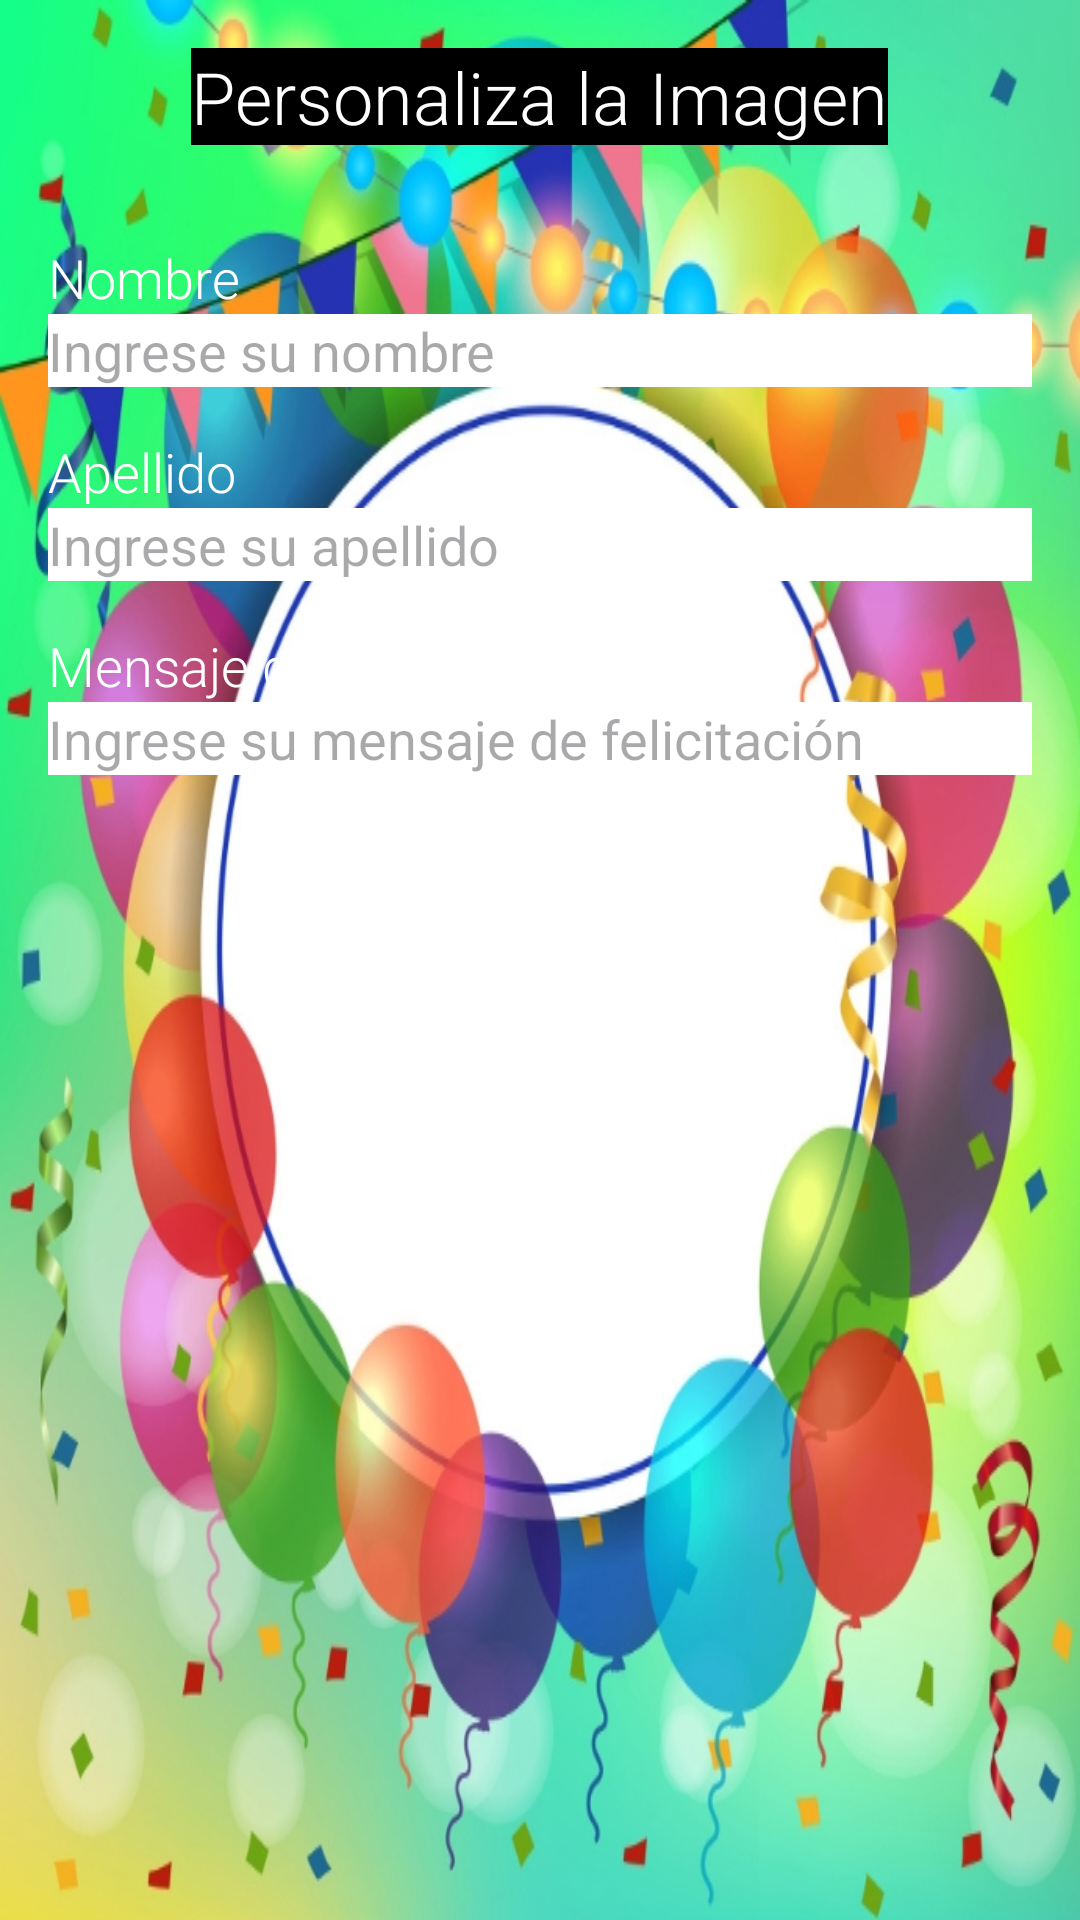

Produce the Android XML layout that renders to this screen, including the resource entries it uses.
<!-- AndroidManifest.xml: application theme Theme.Lab3pm -->
<!-- res/layout/activity_img1.xml -->
<?xml version="1.0" encoding="utf-8"?>
<LinearLayout xmlns:android="http://schemas.android.com/apk/res/android"
    xmlns:app="http://schemas.android.com/apk/res-auto"
    xmlns:tools="http://schemas.android.com/tools"
    android:layout_width="match_parent"
    android:layout_height="match_parent"
    android:orientation="vertical"
    android:padding="16dp"
    tools:context=".IMG1ACT"
    android:background="@drawable/cumple1">

    <TextView
        android:layout_width="wrap_content"
        android:layout_height="wrap_content"
        android:text="Personaliza la Imagen"
        android:background="@color/black"
        android:textSize="24sp"
        android:textColor="#FFFFFF"
        android:layout_gravity="center"
        android:layout_marginBottom="16dp"
        android:fontFamily="sans-serif-light" />

    <TextView
        android:layout_width="wrap_content"
        android:layout_height="wrap_content"
        android:text="Nombre"
        android:textColor="#FFFFFF"
        android:textSize="18sp"
        android:layout_marginTop="16dp"
        android:fontFamily="sans-serif-light" />

    <EditText
        android:id="@+id/etNombre"
        android:layout_width="match_parent"
        android:layout_height="wrap_content"
        android:hint="Ingrese su nombre"
        android:background="#FFFFFF"
        android:layout_marginBottom="16dp" />

    <TextView
        android:layout_width="wrap_content"
        android:layout_height="wrap_content"
        android:text="Apellido"
        android:textColor="#FFFFFF"
        android:textSize="18sp"
        android:fontFamily="sans-serif-light" />

    <EditText
        android:id="@+id/etApellido"
        android:layout_width="match_parent"
        android:layout_height="wrap_content"
        android:hint="Ingrese su apellido"
        android:background="#FFFFFF"
        android:layout_marginBottom="16dp" />

    <TextView
        android:layout_width="wrap_content"
        android:layout_height="wrap_content"
        android:text="Mensaje de Felicitación"
        android:textColor="#FFFFFF"
        android:textSize="18sp"
        android:fontFamily="sans-serif-light" />

    <EditText
        android:id="@+id/etMensaje"
        android:layout_width="match_parent"
        android:layout_height="wrap_content"
        android:hint="Ingrese su mensaje de felicitación"
        android:background="#FFFFFF"
        android:layout_marginBottom="16dp" />

</LinearLayout>
<!-- resources referenced by this layout -->
<resources>
  <!-- drawable cumple1: jpg bitmap (drawable, 254330 bytes) -->
  <style name="Theme.Lab3pm" parent="Base.Theme.Lab3pm" />
  <style name="Base.Theme.Lab3pm" parent="Theme.Material3.DayNight.NoActionBar">
          
          
      </style>
  <!-- not gathered from this repository: default colours our renderer supplied (Android Studio template values) -->
  <color name="black">#FF000000</color>
</resources>
